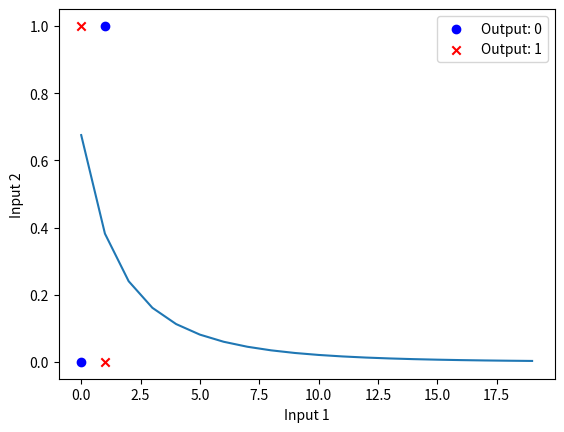

Generate this figure with matplotlib:
import numpy as np
import matplotlib.pyplot as plt

# toy mlp example
# forward pass
x = np.array([2, 3])
y = 1
w1 = np.array([[-0.78, 0.13], [0.85, 0.23]])
w2 = np.array([1.8, 0.40])

iterations = 20
eta = 0.01
loss = np.zeros(iterations)

for i in range(iterations):
    # forward pass
    y_hat = x @ w1 @ w2
    
    # update loss
    loss[i] = 0.5 * (y_hat - y)**2

    # backpropagate!
    w2_partials = (y_hat - y) * (x @ w1)
    w1_partials = np.outer(w2_partials, x)

    w1 = w1 - eta * w1_partials
    w2 = w2 - eta * w2_partials

plt.plot(loss)

# check how well we did
print("Final prediction:", x @ w1 @ w2)

def forward(x, w1, w2):
    pass

def loss(y, y_hat):
    pass

def backward():
    pass

def train():
    pass

# assumes binary classification
def plot_data(x, y):
    y_false = y.flatten() == 0
    y_true = y.flatten() == 1
    plt.scatter(x[y_false,0],x[y_false,1],color="blue", marker="o", label="Output: 0")
    plt.scatter(x[y_true,0],x[y_true,1],color="red", marker="x", label="Output: 1")
    plt.legend()
    plt.xlabel("Input 1")
    plt.ylabel("Input 2")

# XOR gate
x = np.array([[0,0],[0,1],[1,0],[1,1]])
y = np.array([0,1,1,0])
plot_data(x, y)

# MLP with hard-coded weights to solve XOR
X = np.hstack((np.ones((x.shape[0],1)),x))

w1 = np.array([[0, 1, 1], [-1, 1, 1]]).T

H = (X @ w1 > 0).astype(int)
H = np.hstack((np.ones((H.shape[0],1)),H))

w2 = np.array([0, 1, -1])
y = (H @ w2 > 0).astype(int)